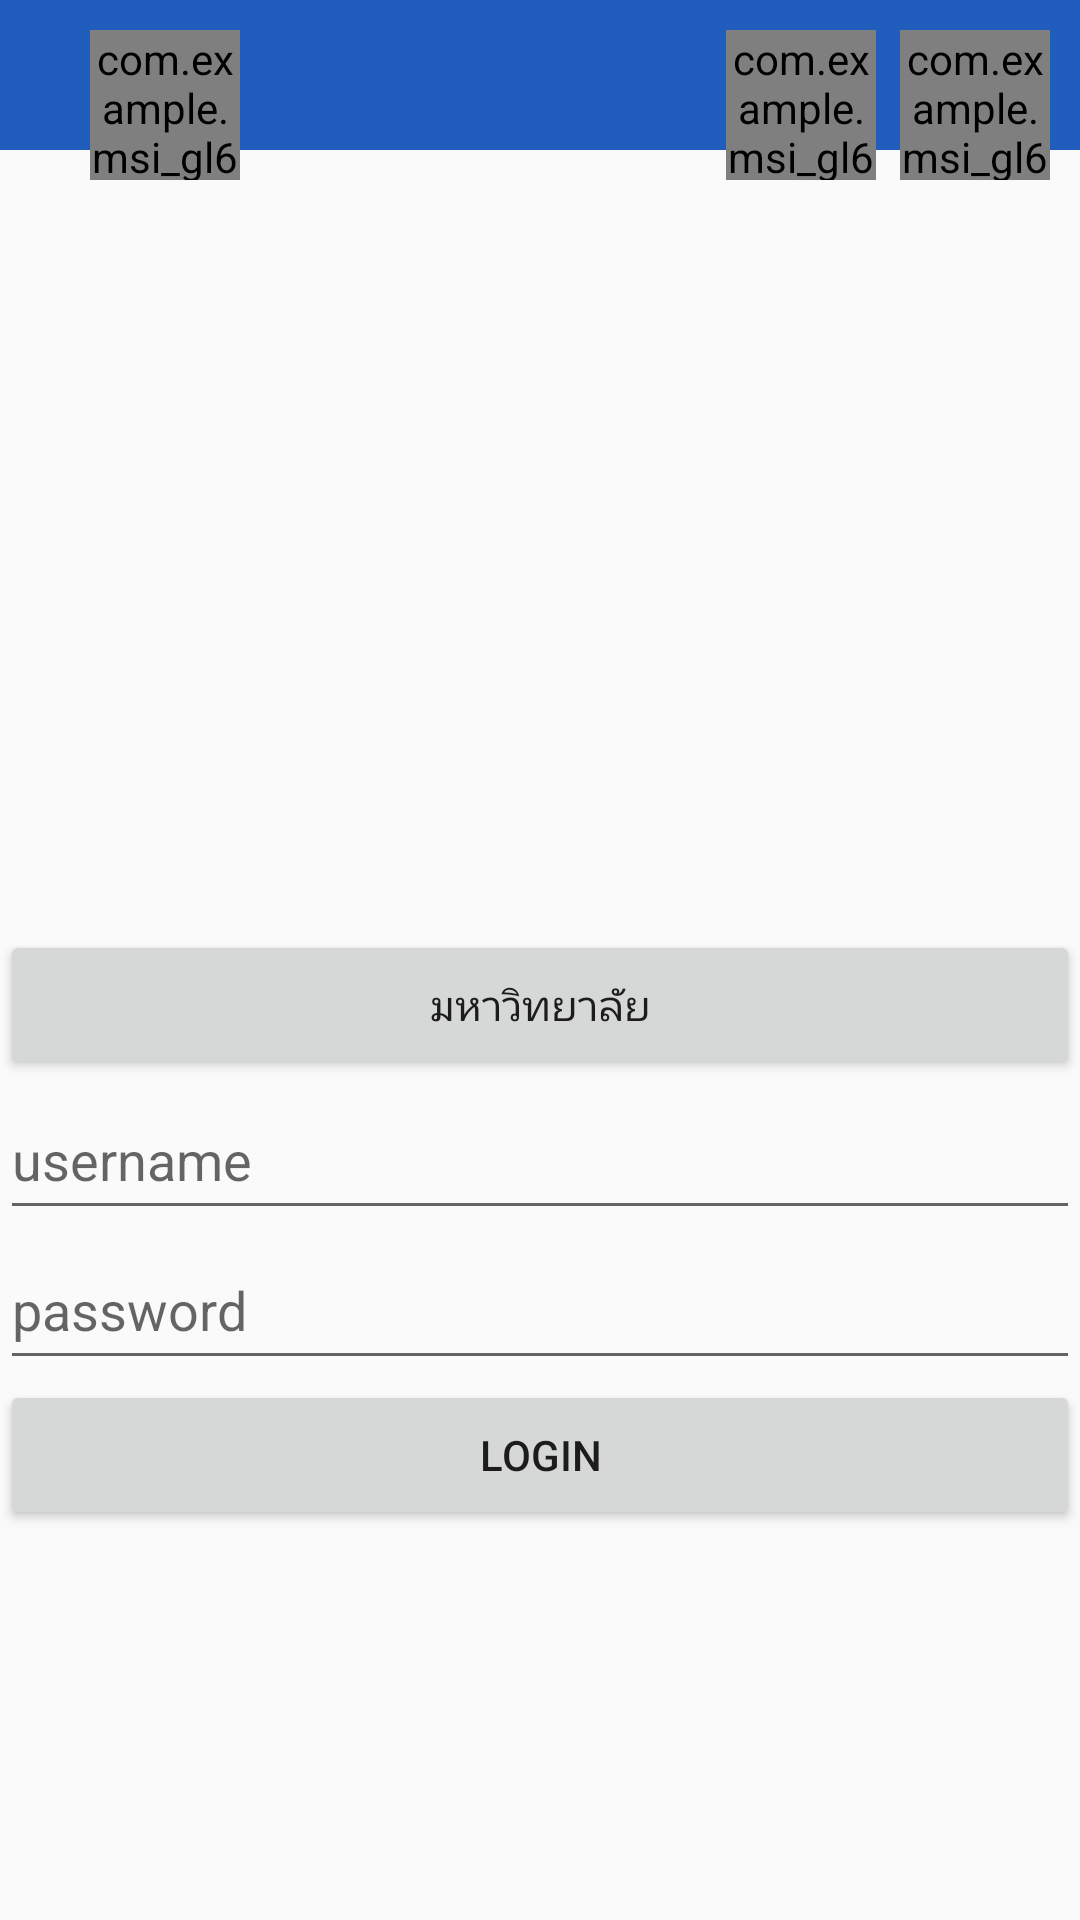

Reconstruct the res/layout file that produces this screen, plus the resources it refers to.
<!-- AndroidManifest.xml: application theme AppTheme -->
<!-- res/layout/activity_login_test.xml -->
<?xml version="1.0" encoding="utf-8"?>
<LinearLayout xmlns:android="http://schemas.android.com/apk/res/android"
    xmlns:tools="http://schemas.android.com/tools"
    android:layout_width="match_parent"
    android:layout_height="match_parent"
    android:orientation="vertical"
    tools:context=".edr.loginedr.LoginActivityEdr">

    <include layout="@layout/toolbar_activity_edr" />

    <View
        android:layout_width="match_parent"
        android:layout_height="250dp">
    </View>

    <Button
        android:id="@+id/edt_co"
        android:text="มหาวิทยาลัย"
        android:layout_width="match_parent"
        android:layout_height="50dp" />

    <EditText
        android:hint="@string/username"
        android:id="@+id/edt_username"
        android:layout_width="match_parent"
        android:layout_height="50dp" />

    <EditText
        android:hint="@string/password_login_edr"
        android:id="@+id/edt_pass"
        android:layout_width="match_parent"
        android:layout_height="50dp" />

    <Button
        android:id="@+id/click"
        android:layout_width="match_parent"
        android:layout_height="50dp"
        android:text="@string/login_btn" />






</LinearLayout>
<!-- res/layout/toolbar_activity_edr.xml (included above) -->
<?xml version="1.0" encoding="utf-8"?>
<RelativeLayout xmlns:android="http://schemas.android.com/apk/res/android"
    android:id="@+id/layout_toolbar"
    android:layout_width="match_parent"
    android:layout_height="wrap_content">

    <Toolbar
        android:id="@+id/toolBar"
        android:layout_width="match_parent"
        android:layout_height="50dp"
        android:background="#215dbd">
    </Toolbar>

    <com.example.msi_gl62.simpelapp.font.FontAwesomeTextView
        android:id="@+id/image_arrow"
        android:layout_width="50dp"
        android:layout_height="50dp"
        android:layout_marginTop="10dp"
        android:textSize="16dp"
        android:layout_marginStart="30dp"
        android:text="&#xf060;" />

    <com.example.msi_gl62.simpelapp.font.FontAwesomeTextView
        android:id="@+id/icon_refect"
        android:layout_width="50dp"
        android:layout_height="50dp"
        android:textSize="16dp"
        android:layout_alignParentEnd="true"
        android:layout_marginEnd="10dp"
        android:layout_marginTop="10dp"
        android:text="&#xf01e;" />

    <com.example.msi_gl62.simpelapp.font.FontAwesomeTextView
        android:layout_width="50dp"
        android:layout_height="50dp"
        android:textSize="16dp"
        android:layout_alignParentEnd="true"
        android:layout_marginEnd="68dp"
        android:layout_marginTop="10dp"
        android:text="&#xf095;" />

</RelativeLayout>
<!-- resources referenced by this layout -->
<resources>
  <string name="login_btn">login</string>
  <string name="password_login_edr">password</string>
  <string name="username">username</string>
  <style name="AppTheme" parent="Theme.AppCompat.Light.NoActionBar">
          
          <item name="colorPrimary">@color/colorPrimary</item>
          <item name="colorPrimaryDark">@color/colorPrimaryDark</item>
          <item name="colorAccent">@color/colorAccent</item>
      </style>
  <color name="colorPrimary">#2d2e35</color>
  <color name="colorPrimaryDark">#2d2e35</color>
  <color name="colorAccent">#be6505</color>
</resources>
